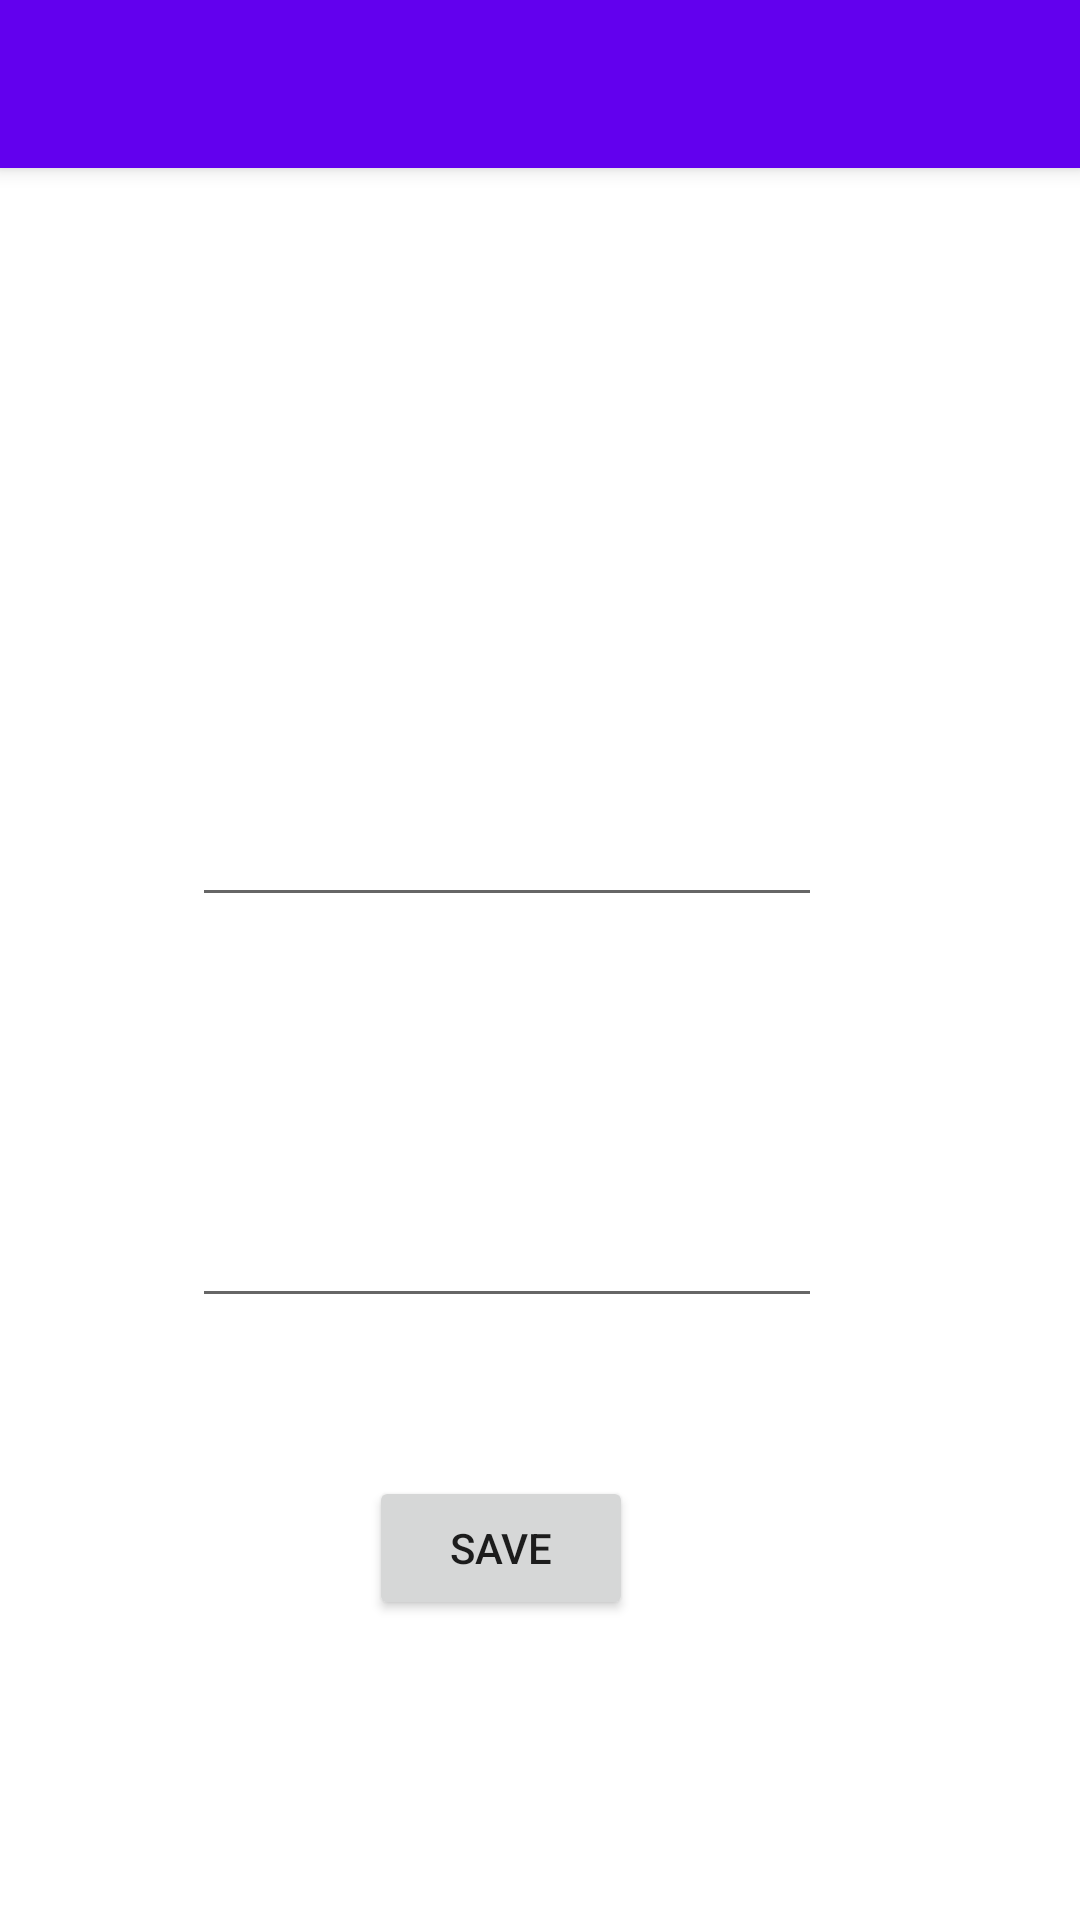

This screen was rendered from an Android layout file. Write that file and the resources it references.
<!-- AndroidManifest.xml: application theme Theme.SoundSenseV1 -->
<!-- res/layout/activity_profile.xml -->
<?xml version="1.0" encoding="utf-8"?>
<androidx.constraintlayout.widget.ConstraintLayout xmlns:android="http://schemas.android.com/apk/res/android"
    xmlns:app="http://schemas.android.com/apk/res-auto"
    xmlns:tools="http://schemas.android.com/tools"
    android:layout_width="match_parent"
    android:layout_height="match_parent"
    android:background="@mipmap/backgound1"
    tools:context=".ProfileActivity">

    <include
        android:id="@+id/mainToolbar"
        layout="@layout/toolbar" />

    <Button
        android:id="@+id/saveButton"
        android:layout_width="wrap_content"
        android:layout_height="wrap_content"
        android:layout_marginTop="20dp"
        android:layout_marginBottom="100dp"
        android:text="SAVE"
        app:layout_constraintBottom_toBottomOf="parent"
        app:layout_constraintEnd_toEndOf="parent"
        app:layout_constraintHorizontal_bias="0.452"
        app:layout_constraintStart_toStartOf="parent"
        app:layout_constraintTop_toBottomOf="@+id/editProfileEmail"
        app:layout_constraintVertical_bias="1.0" />

    <TextView
        android:id="@+id/nameTextView"
        android:layout_width="wrap_content"
        android:layout_height="wrap_content"
        android:layout_marginStart="56dp"
        android:layout_marginTop="208dp"
        android:textColor="@color/white"
        android:text="Name"
        android:textSize="24sp"
        app:layout_constraintStart_toStartOf="parent"
        app:layout_constraintTop_toTopOf="parent" />

    <TextView
        android:id="@+id/emailTextView"
        android:layout_width="wrap_content"
        android:layout_height="wrap_content"
        android:layout_marginStart="56dp"
        android:layout_marginTop="36dp"
        android:textColor="@color/white"
        android:text="Email"
        android:textSize="24sp"
        app:layout_constraintStart_toStartOf="parent"
        app:layout_constraintTop_toBottomOf="@+id/editProfileName" />

    <EditText
        android:id="@+id/editProfileName"
        android:layout_width="wrap_content"
        android:layout_height="wrap_content"
        android:layout_marginStart="8dp"
        android:layout_marginTop="24dp"
        android:ems="10"
        android:textColor="@color/white"
        android:inputType="textPersonName"
        app:layout_constraintStart_toStartOf="@+id/nameTextView"
        app:layout_constraintTop_toBottomOf="@+id/nameTextView" />

    <EditText
        android:id="@+id/editProfileEmail"
        android:layout_width="wrap_content"
        android:layout_height="wrap_content"
        android:layout_marginStart="8dp"
        android:layout_marginTop="24dp"
        android:textColor="@color/white"
        android:ems="10"
        android:inputType="textPersonName"
        app:layout_constraintStart_toStartOf="@+id/emailTextView"
        app:layout_constraintTop_toBottomOf="@+id/emailTextView" />

</androidx.constraintlayout.widget.ConstraintLayout>
<!-- res/layout/toolbar.xml (included above) -->
<?xml version="1.0" encoding="utf-8"?>
<androidx.appcompat.widget.Toolbar xmlns:android="http://schemas.android.com/apk/res/android"
    android:layout_width="match_parent"
    android:layout_height="wrap_content"
    xmlns:app="http://schemas.android.com/apk/res-auto"
    android:background="@color/design_default_color_primary"
    android:elevation="4dp"
    android:theme="@style/ThemeOverlay.AppCompat.Dark.ActionBar"
    app:popupTheme="@style/ThemeOverlay.AppCompat.Light"
    >

</androidx.appcompat.widget.Toolbar>
<!-- resources referenced by this layout -->
<resources>
  <color name="white">#FFFFFFFF</color>
  <style name="Theme.SoundSenseV1" parent="Theme.MaterialComponents.DayNight.NoActionBar">
          
          <item name="colorPrimary">@color/blue_background1</item>
          <item name="colorPrimaryVariant">@color/blue_background1</item>
          <item name="colorOnPrimary">@color/white</item>
          
          <item name="colorSecondary">@color/teal_200</item>
          <item name="colorSecondaryVariant">@color/teal_700</item>
          <item name="colorOnSecondary">@color/black</item>
          
          <item name="android:statusBarColor" tools:targetApi="l">?attr/colorPrimaryVariant</item>
          
      </style>
  <color name="blue_background1">#152643</color>
  <color name="teal_200">#FF03DAC5</color>
  <color name="teal_700">#FF018786</color>
  <color name="black">#FF000000</color>
</resources>
